Run: headless pygame with SDL's dummy video driver; simulated clock (each Clock.tick advances the game by its frame time, no real sleeping); random seed 0; keys injected as events and as key.get_pressed() state; mouse plan: one left click at the window centre at the start of phase 2, then a move to the lower-right quarter at the start of phase 3.
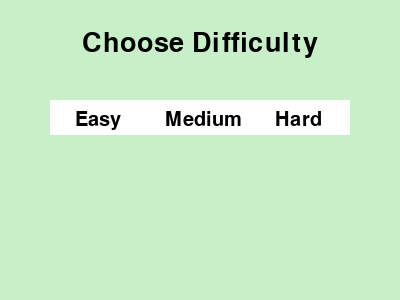
Frame 1 of 4 · flips 1–60 · no input
Frame 2 of 4 · flips 61–180 · clicked the window centre · tapped SPACE, RETURN · held RIGHT (→), D · screen unchanged from frame 1, image omitted
Frame 3 of 4 · flips 181–300 · moved the mouse to the lower-right quarter · held DOWN (↓), S · screen unchanged from frame 2, image omitted
Frame 4 of 4 · flips 301–420 · held LEFT (←), A, UP (↑), W · screen unchanged from frame 3, image omitted

The pygame program that drew these frames:

import pygame
import random
import sys


pygame.init()

# Colors
WHITE = (255, 255, 255)
BLACK = (0, 0, 0)
GRAY = (200, 240, 200)
RED = (255, 0, 0)
GREEN = (0, 255, 0)
BLUE = (0, 0, 255)

# Font for text
font = pygame.font.Font(None, 40)
small_font = pygame.font.Font(None, 30)

# Screen dimensions for setup screen
CELL_SIZE = 40
WIDTH, HEIGHT = 400, 300
screen = pygame.display.set_mode((WIDTH, HEIGHT))
pygame.display.set_caption("Minesweeper Setup")

# Variables for game settings (initially set to None)
GRID_SIZE = None
NUM_MINES = None


def setup_screen():
    global GRID_SIZE, NUM_MINES

    # Define button areas
    easy_button = pygame.Rect(50, 100, 100, 35)
    medium_button = pygame.Rect(150, 100, 100, 35)
    hard_button = pygame.Rect(250, 100, 100, 35)

    # Setup screen loop
    while True:
        screen.fill(GRAY)

        # Display the game setup options
        title_text = font.render("Choose Difficulty", True, BLACK)
        screen.blit(title_text, (WIDTH // 2 - title_text.get_width() // 2, 30))

        # Draw buttons
        pygame.draw.rect(screen, WHITE, easy_button)
        pygame.draw.rect(screen, WHITE, medium_button)
        pygame.draw.rect(screen, WHITE, hard_button)

        # Button text
        easy_text = small_font.render("Easy", True, BLACK)
        medium_text = small_font.render("Medium", True, BLACK)
        hard_text = small_font.render("Hard", True, BLACK)

        # Position button text
        screen.blit(easy_text, (easy_button.x + 25, easy_button.y + 10))
        screen.blit(medium_text, (medium_button.x + 15, medium_button.y + 10))
        screen.blit(hard_text, (hard_button.x + 25, hard_button.y + 10))

        for event in pygame.event.get():
            if event.type == pygame.QUIT:
                pygame.quit()
                sys.exit()
            elif event.type == pygame.MOUSEBUTTONDOWN:
                # Detect button clicks
                if easy_button.collidepoint(event.pos):
                    GRID_SIZE = 8
                    NUM_MINES = 12
                    return  # Exit setup screen and proceed to the game
                elif medium_button.collidepoint(event.pos):
                    GRID_SIZE = 12
                    NUM_MINES = 20
                    return
                elif hard_button.collidepoint(event.pos):
                    GRID_SIZE = 16
                    NUM_MINES = 36
                    return

        pygame.display.flip()


class Minesweeper:
    def __init__(self):
        self.board = [[0 for _ in range(GRID_SIZE)] for _ in range(GRID_SIZE)]
        self.revealed = [[False for _ in range(GRID_SIZE)] for _ in range(GRID_SIZE)]
        self.flagged = [[False for _ in range(GRID_SIZE)] for _ in range(GRID_SIZE)]
        self.mine_locations = set()
        self.game_over = False
        self.win = False
        self._place_mines()
        self._calculate_mine_counts()

    def _place_mines(self):
        while len(self.mine_locations) < NUM_MINES:
            x, y = random.randint(0, GRID_SIZE - 1), random.randint(0, GRID_SIZE - 1)
            if (x, y) not in self.mine_locations:
                self.mine_locations.add((x, y))
                self.board[x][y] = -1

    def _calculate_mine_counts(self):
        directions = [
            (-1, -1),
            (-1, 0),
            (-1, 1),
            (0, -1),
            (0, 1),
            (1, -1),
            (1, 0),
            (1, 1),
        ]
        for x, y in self.mine_locations:
            for dx, dy in directions:
                nx, ny = x + dx, y + dy
                if (
                    0 <= nx < GRID_SIZE
                    and 0 <= ny < GRID_SIZE
                    and self.board[nx][ny] != -1
                ):
                    self.board[nx][ny] += 1

    def reveal(self, x, y):
        if self.revealed[x][y] or self.flagged[x][y] or self.game_over:
            return
        self.revealed[x][y] = True
        if self.board[x][y] == -1:
            self.game_over = True
            self.win = False  # Player lost by revealing a mine
            self.reveal_all_mines()
            return
        if self.board[x][y] == 0:
            for dx, dy in [
                (-1, -1),
                (-1, 0),
                (-1, 1),
                (0, -1),
                (0, 1),
                (1, -1),
                (1, 0),
                (1, 1),
            ]:
                nx, ny = x + dx, y + dy
                if 0 <= nx < GRID_SIZE and 0 <= ny < GRID_SIZE:
                    self.reveal(nx, ny)

    def toggle_flag(self, x, y):
        if not self.revealed[x][y] and not self.game_over:
            self.flagged[x][y] = not self.flagged[x][y]

    def check_win(self):
        for i in range(GRID_SIZE):
            for j in range(GRID_SIZE):
                if not self.revealed[i][j] and self.board[i][j] != -1:
                    return False
        self.game_over = True
        self.win = True  # All safe cells revealed, player wins
        self.reveal_all_mines()
        return True

    def reveal_all_mines(self):
        for x, y in self.mine_locations:
            self.revealed[x][y] = True

    def draw(self):
        for x in range(GRID_SIZE):
            for y in range(GRID_SIZE):
                rect = pygame.Rect(y * CELL_SIZE, x * CELL_SIZE, CELL_SIZE, CELL_SIZE)
                if self.revealed[x][y]:
                    pygame.draw.rect(screen, WHITE, rect)
                    if self.board[x][y] == -1:
                        pygame.draw.circle(screen, BLACK, rect.center, CELL_SIZE // 4)
                    elif self.board[x][y] > 0:
                        text = font.render(str(self.board[x][y]), True, BLACK)
                        screen.blit(text, (y * CELL_SIZE + 10, x * CELL_SIZE + 5))
                else:
                    pygame.draw.rect(screen, GRAY, rect)
                    if self.flagged[x][y]:
                        pygame.draw.circle(screen, RED, rect.center, CELL_SIZE // 4)
                pygame.draw.rect(screen, BLACK, rect, 1)


def main():
    setup_screen()  # Show the setup screen
    global WIDTH, HEIGHT, screen
    WIDTH, HEIGHT = GRID_SIZE * CELL_SIZE, GRID_SIZE * CELL_SIZE
    screen = pygame.display.set_mode((WIDTH, HEIGHT))
    pygame.display.set_caption("Minesweeper")

    game = Minesweeper()
    clock = pygame.time.Clock()

    while True:
        screen.fill(GRAY)
        for event in pygame.event.get():
            if event.type == pygame.QUIT:
                pygame.quit()
                sys.exit()
            elif event.type == pygame.MOUSEBUTTONDOWN and not game.game_over:
                x, y = pygame.mouse.get_pos()
                row, col = x // CELL_SIZE, y // CELL_SIZE
                if event.button == 1:
                    game.reveal(col, row)
                    if game.check_win():
                        game.win = True
                elif event.button == 3:
                    game.toggle_flag(col, row)

        game.draw()

        # Display win/loss overlay if the game is over
        if game.game_over:
            # Create an overlay surface with 50% opacity
            overlay = pygame.Surface((WIDTH, HEIGHT))
            overlay.set_alpha(128)  # 128 is 50% transparency
            overlay.fill(GREEN if game.win else RED)  # Green for win, red for loss
            screen.blit(overlay, (0, 0))  # Blit the overlay to cover the entire screen

            # Display win/loss message in the center of the screen
            message = "You Win!" if game.win else "Game Over"
            text = font.render(message, True, WHITE)
            screen.blit(text, (WIDTH // 2 - text.get_width() // 2, HEIGHT // 2 - 20))

        pygame.display.flip()
        clock.tick(60)


if __name__ == "__main__":
    main()
